Run: headless pygame with SDL's dummy video driver; simulated clock (each Clock.tick advances the game by its frame time, no real sleeping); random seed 0; keys injected as events and as key.get_pressed() state; no mouse input.
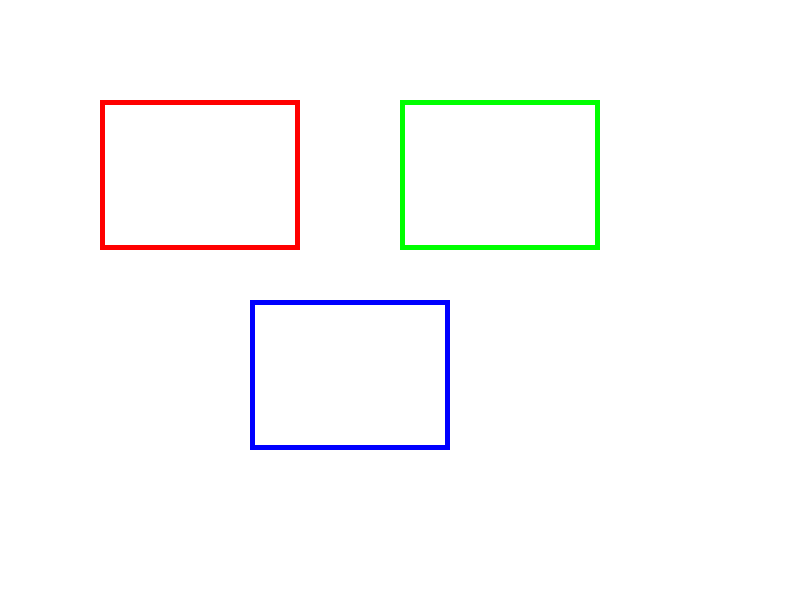
Frame 1 of 4 · flips 1–60 · no input
Frame 2 of 4 · flips 61–180 · tapped SPACE, RETURN · held RIGHT (→), D · screen unchanged from frame 1, image omitted
Frame 3 of 4 · flips 181–300 · held DOWN (↓), S · screen unchanged from frame 2, image omitted
Frame 4 of 4 · flips 301–420 · held LEFT (←), A, UP (↑), W · screen unchanged from frame 3, image omitted

The pygame program that drew these frames:

import pygame

pygame.init()
screen = pygame.display.set_mode((800, 600))
pygame.display.set_caption("Малювання прямокутників")

running = True
while running:
    for event in pygame.event.get():
        if event.type == pygame.QUIT:
            running = False
    
    screen.fill((255, 255, 255))

    pygame.draw.rect(screen, (255, 0, 0), (100, 100, 200, 150), 5)
    pygame.draw.rect(screen, (0, 255, 0), (400, 100, 200, 150), 5)
    pygame.draw.rect(screen, (0, 0, 255), (250, 300, 200, 150), 5)

    pygame.display.flip()

pygame.quit()
